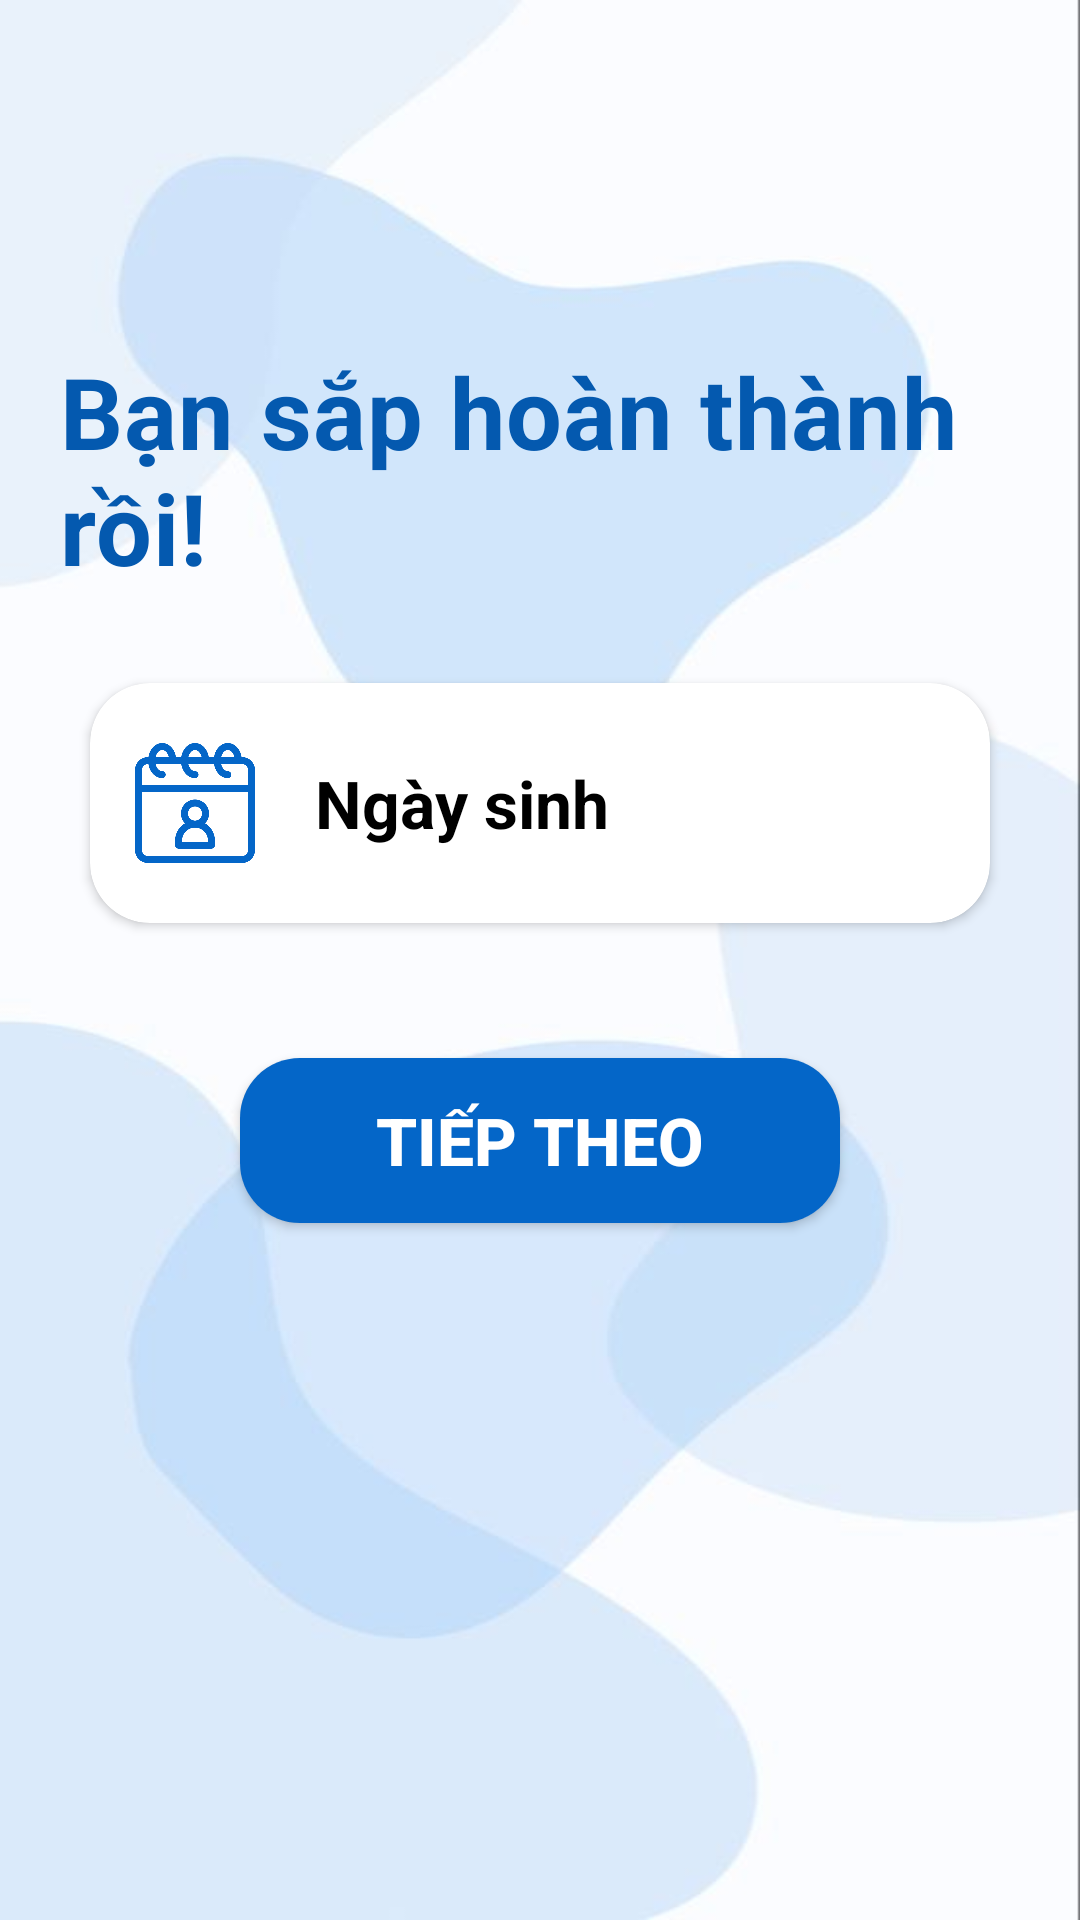

This screen was rendered from an Android layout file. Write that file and the resources it references.
<!-- AndroidManifest.xml: application theme Theme.BKZalo -->
<!-- res/layout/activity_update_info.xml -->
<?xml version="1.0" encoding="utf-8"?>
<RelativeLayout xmlns:android="http://schemas.android.com/apk/res/android"
    xmlns:app="http://schemas.android.com/apk/res-auto"
    xmlns:tools="http://schemas.android.com/tools"
    android:layout_width="match_parent"
    android:layout_height="match_parent"
    android:orientation="vertical"
    android:background="@drawable/bg_app11"
    tools:context=".activitiy.Update_InfoActivity"
    android:layout_gravity="center"
    android:focusableInTouchMode="true"
    android:gravity="center">

    <ScrollView
        android:layout_width="match_parent"
        android:layout_height="match_parent"
        android:layout_alignParentTop="true"
        android:layout_marginTop="15dp">

        <LinearLayout
            android:layout_width="match_parent"
            android:layout_height="wrap_content"
            android:layout_marginTop="80dp"
            android:orientation="vertical"
            android:padding="20dp">

            <TextView
                android:layout_width="wrap_content"
                android:layout_height="wrap_content"
                android:layout_gravity="center_horizontal"
                android:letterSpacing="0.01"
                android:text="Bạn sắp hoàn thành rồi! "
                android:textColor="#0459af"
                android:textSize="33dp"
                android:textStyle="bold" />


            <com.makeramen.roundedimageview.RoundedImageView
                android:id="@+id/imv_update"
                android:layout_width="170dp"
                android:layout_height="170dp"
                android:layout_gravity="center_horizontal"
                android:layout_marginTop="20dp"
                android:src="@mipmap/ic_launcher_round"
                android:visibility="gone"
                app:riv_corner_radius="80dp" />

            <androidx.cardview.widget.CardView
                android:layout_width="300dp"
                android:layout_height="80dp"
                android:layout_gravity="center"
                android:layout_marginTop="30dp"
                android:layout_marginBottom="15dp"
                android:elevation="100dp"
                app:cardCornerRadius="20dp">

                <LinearLayout
                    android:layout_width="match_parent"
                    android:layout_height="wrap_content"
                    android:layout_gravity="center_vertical"
                    android:orientation="horizontal">

                    <ImageView
                        android:layout_width="40dp"
                        android:layout_height="40dp"
                        android:layout_gravity="center_vertical"
                        android:layout_marginLeft="15dp"
                        android:src="@drawable/ic_bday_nhi" />

                    <TextView
                        android:id="@+id/tv_update_bday"
                        android:layout_width="match_parent"
                        android:layout_height="wrap_content"
                        android:layout_gravity="center_vertical"
                        android:layout_marginLeft="10dp"
                        android:padding="10dp"
                        android:text="Ngày sinh"
                        android:textColor="@color/black"
                        android:textSize="22dp"
                        android:textStyle="bold" />
                </LinearLayout>

            </androidx.cardview.widget.CardView>


            <androidx.cardview.widget.CardView
                android:layout_width="wrap_content"
                android:layout_height="wrap_content"
                android:layout_gravity="center"
                android:layout_marginTop="30dp"
                android:layout_marginBottom="15dp"
                android:elevation="100dp"
                app:cardCornerRadius="20dp">

                <Button
                    android:id="@+id/next_updateinfo"
                    android:layout_width="200dp"
                    android:layout_height="55dp"
                    android:layout_gravity="center"
                    android:background="#0466C8"
                    android:text="Tiếp theo"
                    android:textColor="@color/white"
                    android:textSize="22dp"
                    android:textStyle="bold" />
            </androidx.cardview.widget.CardView>
        </LinearLayout>
    </ScrollView>


</RelativeLayout>
<!-- resources referenced by this layout -->
<resources>
  <color name="black">#FF000000</color>
  <color name="white">#FFFFFFFF</color>
  <!-- drawable bg_app11: jpg bitmap (drawable-hdpi, 13617 bytes) -->
  <!-- drawable ic_bday_nhi: png bitmap (drawable-hdpi, 31670 bytes) -->
  <style name="Theme.BKZalo" parent="Theme.AppCompat.Light.NoActionBar">
          
          <item name="colorPrimary">@color/theme_color</item>
          <item name="colorPrimaryVariant">@color/theme_color</item>
          <item name="colorOnPrimary">@color/white</item>
          
          <item name="colorSecondary">@color/main_blue</item>
          <item name="colorSecondaryVariant">@color/main_blue</item>
          <item name="colorOnSecondary">@color/black</item>
          
          <item name="android:statusBarColor" tools:targetApi="l">?attr/colorPrimaryVariant</item>
          
      </style>
  <color name="theme_color">#1064ac</color>
  <color name="main_blue">#0466C8</color>
</resources>
